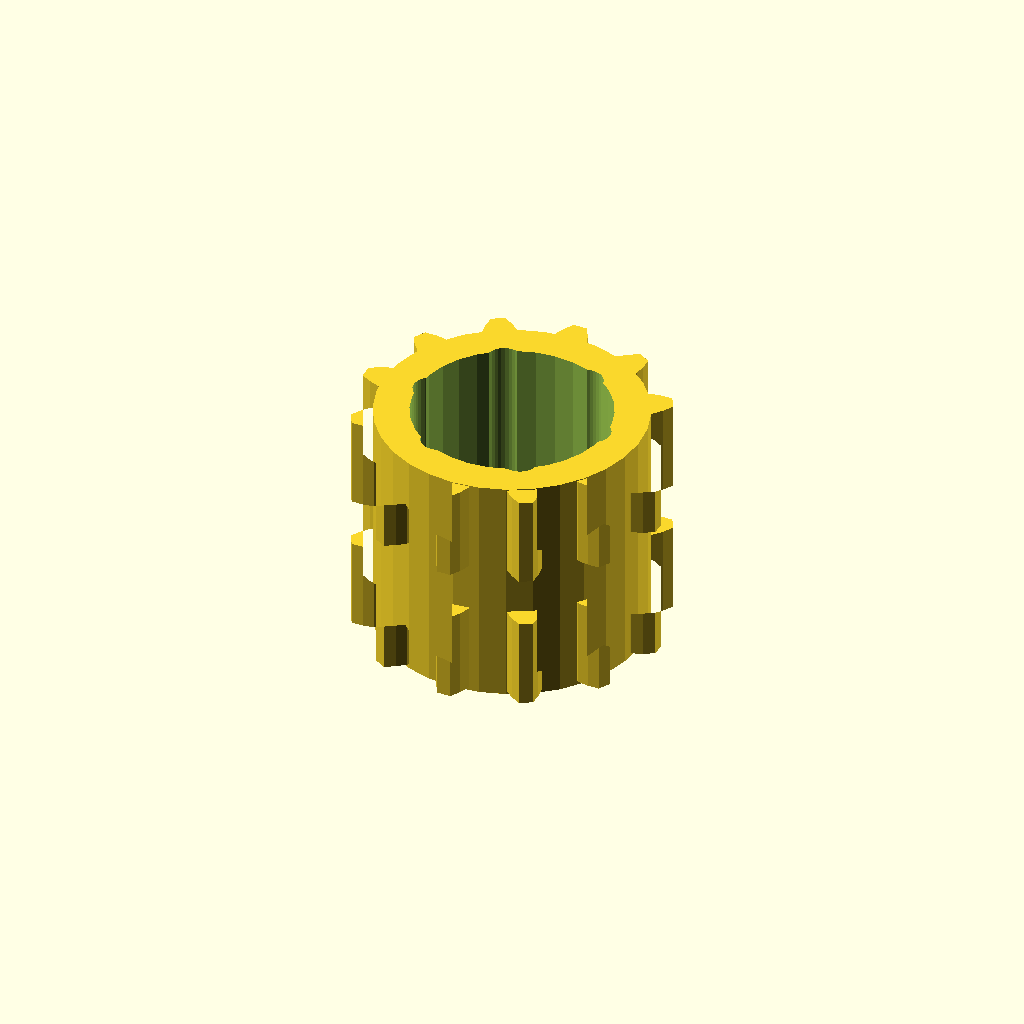
Cell 1 — every parameter at its default value.
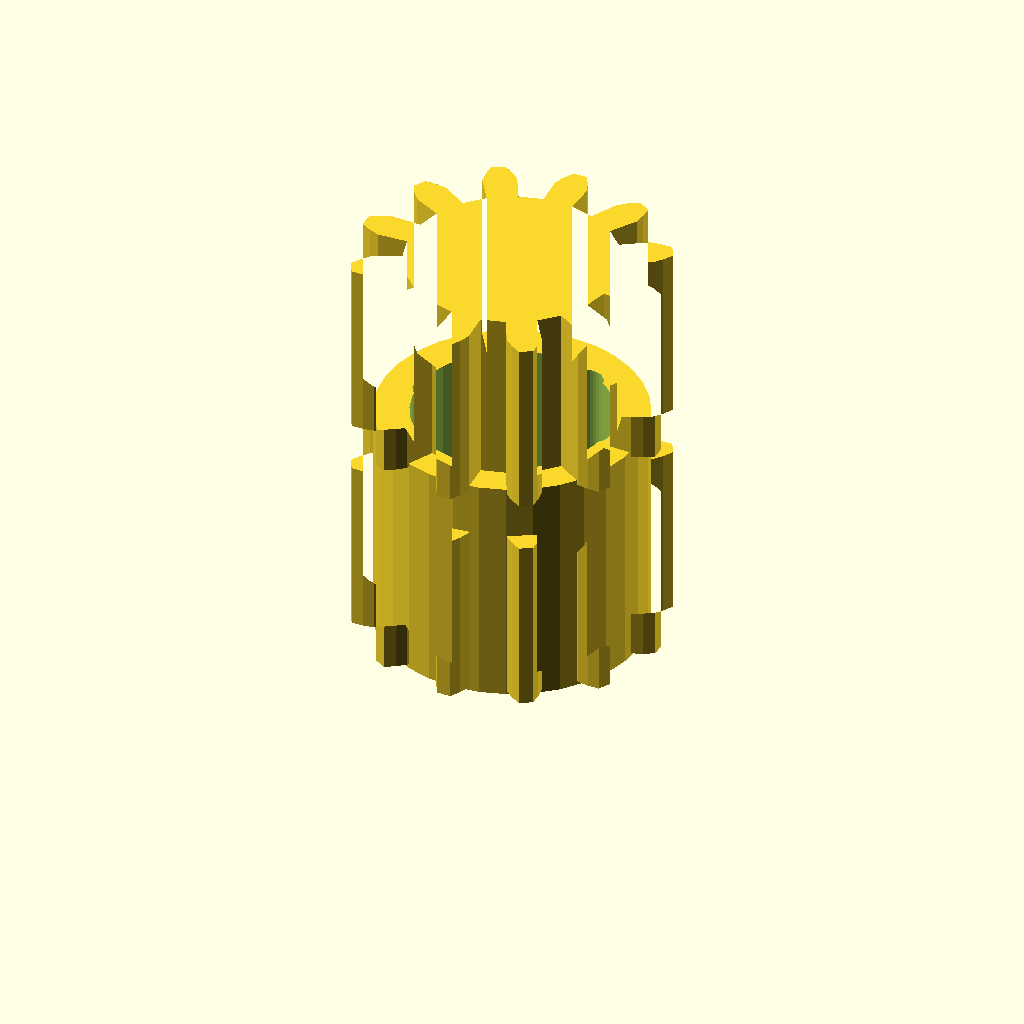
Cell 2 — band_h set to 20, the other parameters unchanged.
One fixed orthographic camera (rotation 55°, 0°, 25°; colour scheme Cornfield) for every cell.
OpenSCAD source file optional_data/data/gen3/ringgears/part_0054.scad:
$fn = 32;

// ----------------------------------------------------------------------
// Two-module gear rim: z12 m2.5 and z12 m2.5, 26 mm wide
// ----------------------------------------------------------------------

// --- parameters (mm) ---
module_a = 2.5;           // first tooth module
teeth_a = 12;             // first band tooth count
module_b = 2.5;           // second tooth module
teeth_b = 12;             // second band tooth count
band_h = 10;              // height of one tooth band
web_t = 6;                // web thickness between the bands
total = 26;               // overall width over both bands
root_r = 11.88;           // root radius of the coarse band
hub_r = 15.11;            // hub radius
bore_d = 22.23;           // hub bore
hole_count = 6;           // lightening holes
hole_r = 9.69;            // lightening hole circle radius
hole_d = 4;               // lightening hole diameter

band_a = [[11.749, -1.723], [15.146, -1.889], [16.318, -1.444], [17.483, -0.776], [17.483, 0.776], [16.318, 1.444], [15.146, 1.889], [11.749, 1.723], [11.037, 4.383], [14.062, 5.937], [14.854, 6.908], [15.528, 8.069], [14.753, 9.413], [13.41, 9.41], [12.172, 9.209], [9.314, 7.367], [7.367, 9.314], [9.209, 12.172], [9.41, 13.41], [9.413, 14.753], [8.069, 15.528], [6.908, 14.854], [5.937, 14.062], [4.383, 11.037], [1.723, 11.749], [1.889, 15.146], [1.444, 16.318], [0.776, 17.483], [-0.776, 17.483], [-1.444, 16.318], [-1.889, 15.146], [-1.723, 11.749], [-4.383, 11.037], [-5.937, 14.062], [-6.908, 14.854], [-8.069, 15.528], [-9.413, 14.753], [-9.41, 13.41], [-9.209, 12.172], [-7.367, 9.314], [-9.314, 7.367], [-12.172, 9.209], [-13.41, 9.41], [-14.753, 9.413], [-15.528, 8.069], [-14.854, 6.908], [-14.062, 5.937], [-11.037, 4.383], [-11.749, 1.723], [-15.146, 1.889], [-16.318, 1.444], [-17.483, 0.776], [-17.483, -0.776], [-16.318, -1.444], [-15.146, -1.889], [-11.749, -1.723], [-11.037, -4.383], [-14.062, -5.937], [-14.854, -6.908], [-15.528, -8.069], [-14.753, -9.413], [-13.41, -9.41], [-12.172, -9.209], [-9.314, -7.367], [-7.367, -9.314], [-9.209, -12.172], [-9.41, -13.41], [-9.413, -14.753], [-8.069, -15.528], [-6.908, -14.854], [-5.937, -14.062], [-4.383, -11.037], [-1.723, -11.749], [-1.889, -15.146], [-1.444, -16.318], [-0.776, -17.483], [0.776, -17.483], [1.444, -16.318], [1.889, -15.146], [1.723, -11.749], [4.383, -11.037], [5.937, -14.062], [6.908, -14.854], [8.069, -15.528], [9.413, -14.753], [9.41, -13.41], [9.209, -12.172], [7.367, -9.314], [9.314, -7.367], [12.172, -9.209], [13.41, -9.41], [14.753, -9.413], [15.528, -8.069], [14.854, -6.908], [14.062, -5.937], [11.037, -4.383]];
band_b = [[11.749, -1.723], [15.146, -1.889], [16.318, -1.444], [17.483, -0.776], [17.483, 0.776], [16.318, 1.444], [15.146, 1.889], [11.749, 1.723], [11.037, 4.383], [14.062, 5.937], [14.854, 6.908], [15.528, 8.069], [14.753, 9.413], [13.41, 9.41], [12.172, 9.209], [9.314, 7.367], [7.367, 9.314], [9.209, 12.172], [9.41, 13.41], [9.413, 14.753], [8.069, 15.528], [6.908, 14.854], [5.937, 14.062], [4.383, 11.037], [1.723, 11.749], [1.889, 15.146], [1.444, 16.318], [0.776, 17.483], [-0.776, 17.483], [-1.444, 16.318], [-1.889, 15.146], [-1.723, 11.749], [-4.383, 11.037], [-5.937, 14.062], [-6.908, 14.854], [-8.069, 15.528], [-9.413, 14.753], [-9.41, 13.41], [-9.209, 12.172], [-7.367, 9.314], [-9.314, 7.367], [-12.172, 9.209], [-13.41, 9.41], [-14.753, 9.413], [-15.528, 8.069], [-14.854, 6.908], [-14.062, 5.937], [-11.037, 4.383], [-11.749, 1.723], [-15.146, 1.889], [-16.318, 1.444], [-17.483, 0.776], [-17.483, -0.776], [-16.318, -1.444], [-15.146, -1.889], [-11.749, -1.723], [-11.037, -4.383], [-14.062, -5.937], [-14.854, -6.908], [-15.528, -8.069], [-14.753, -9.413], [-13.41, -9.41], [-12.172, -9.209], [-9.314, -7.367], [-7.367, -9.314], [-9.209, -12.172], [-9.41, -13.41], [-9.413, -14.753], [-8.069, -15.528], [-6.908, -14.854], [-5.937, -14.062], [-4.383, -11.037], [-1.723, -11.749], [-1.889, -15.146], [-1.444, -16.318], [-0.776, -17.483], [0.776, -17.483], [1.444, -16.318], [1.889, -15.146], [1.723, -11.749], [4.383, -11.037], [5.937, -14.062], [6.908, -14.854], [8.069, -15.528], [9.413, -14.753], [9.41, -13.41], [9.209, -12.172], [7.367, -9.314], [9.314, -7.367], [12.172, -9.209], [13.41, -9.41], [14.753, -9.413], [15.528, -8.069], [14.854, -6.908], [14.062, -5.937], [11.037, -4.383]];

difference() {
  union() {
    /* tooth band A, overlapping the web by 0.4 mm */
    linear_extrude(height = band_h + 0.4) polygon(band_a);
    /* web */
    translate([0, 0, band_h - 0.4]) cylinder(h = web_t + 0.8, d = 2 * root_r);
    /* tooth band B */
    translate([0, 0, band_h + web_t]) linear_extrude(height = band_h + 0.4) polygon(band_b);
    /* hub */
    translate([0, 0, -0.5]) cylinder(h = total + 1.0, d = 2 * hub_r);
  }
  /* bore */
  translate([0, 0, -2.5]) cylinder(h = total + 5, d = bore_d);
  /* lightening holes through the web */
  for (i = [0 : hole_count - 1]) {
    a = i * 360 / hole_count;
    translate([hole_r * cos(a), hole_r * sin(a), -2.5]) cylinder(h = total + 5, d = hole_d);
  }
}
Customizer parameters (derived from the source; name, type, default, range or options):
module_a: number, default 2.5
teeth_a: number, default 12
module_b: number, default 2.5
teeth_b: number, default 12
band_h: number, default 10
web_t: number, default 6
total: number, default 26
root_r: number, default 11.88
hub_r: number, default 15.11
bore_d: number, default 22.23
hole_count: number, default 6
hole_r: number, default 9.69
hole_d: number, default 4
